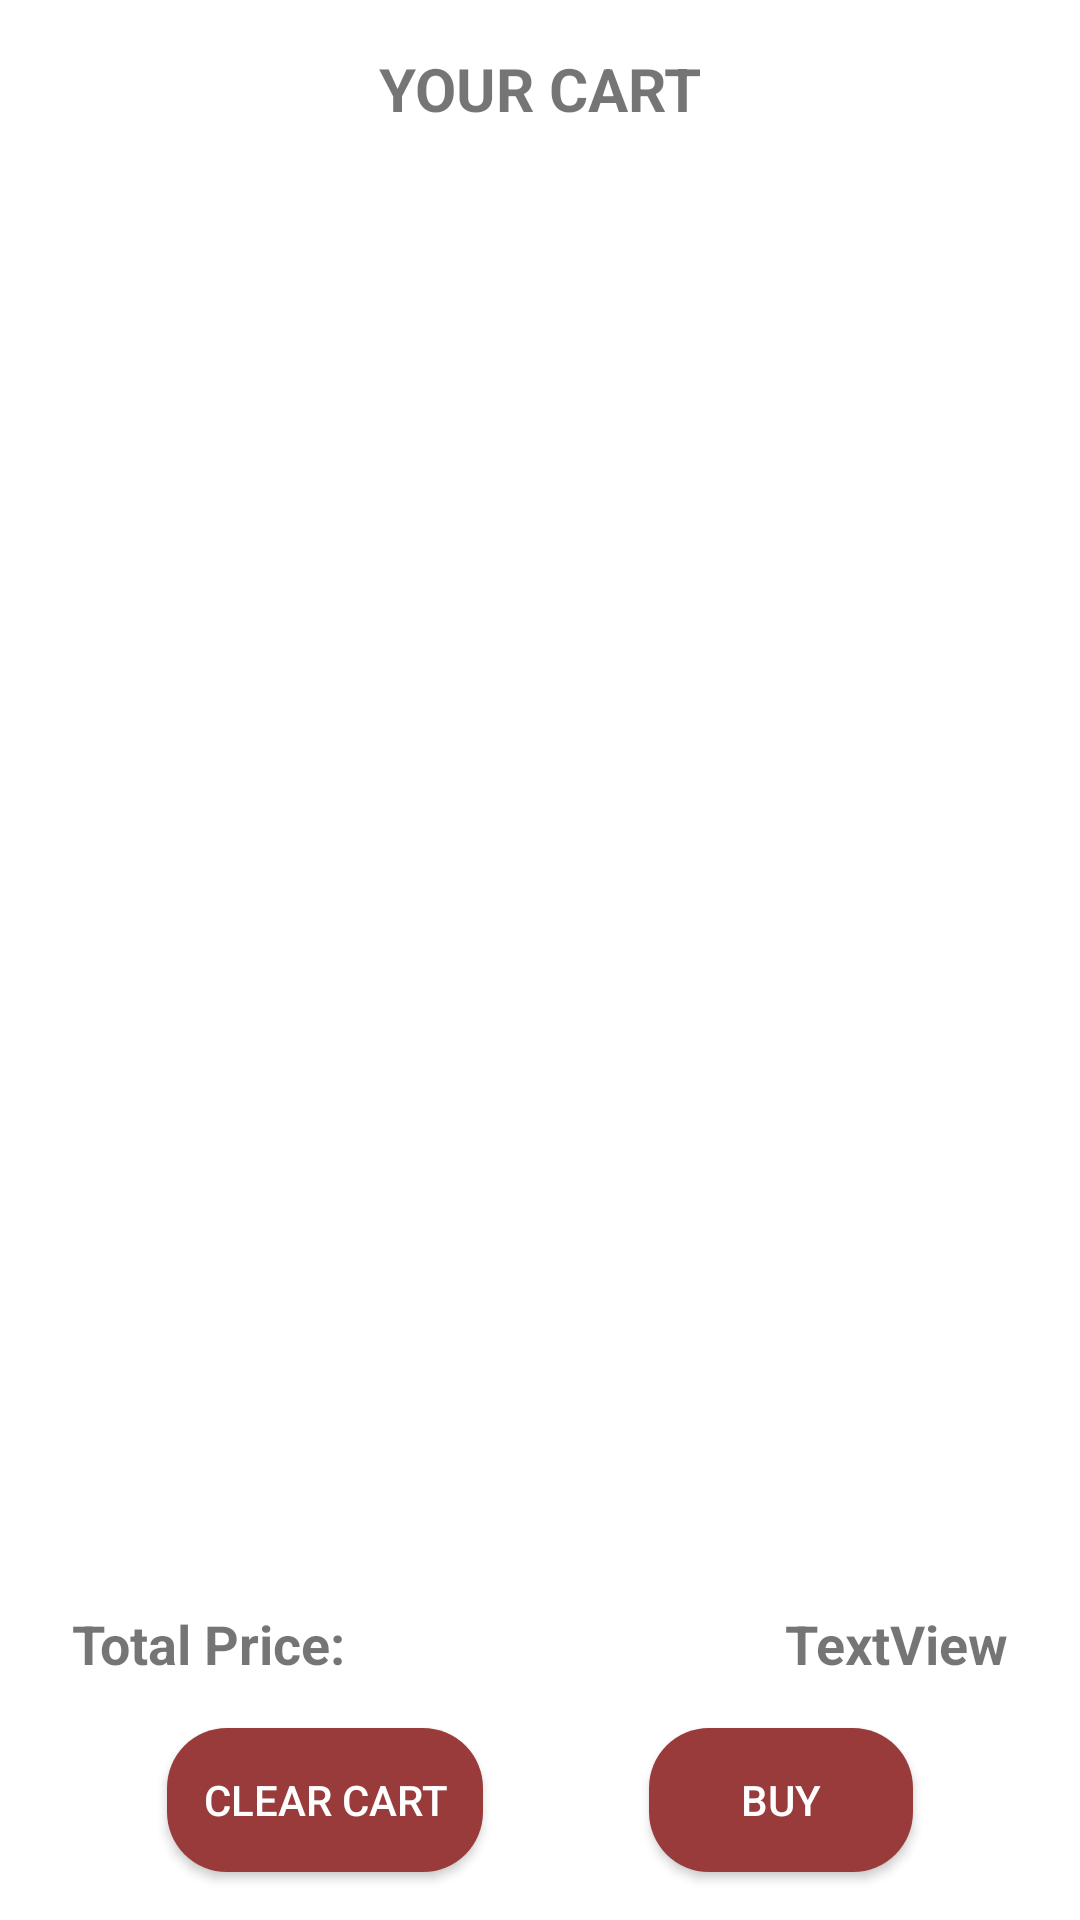

Write the Android layout XML for this screen, with the resource values it uses.
<!-- AndroidManifest.xml: fallback theme Theme.MaterialComponents.DayNight.NoActionBar -->
<!-- res/layout/fragment_cart.xml -->
<?xml version="1.0" encoding="utf-8"?>
<androidx.constraintlayout.widget.ConstraintLayout xmlns:android="http://schemas.android.com/apk/res/android"
    xmlns:app="http://schemas.android.com/apk/res-auto"
    xmlns:tools="http://schemas.android.com/tools"
    android:layout_width="match_parent"
    android:layout_height="match_parent">

    <TextView
        android:id="@+id/textView"
        android:layout_width="wrap_content"
        android:layout_height="wrap_content"
        android:layout_marginTop="8dp"
        android:padding="8dp"
        android:text="YOUR CART"
        android:textSize="20sp"
        android:textStyle="bold"
        app:layout_constraintEnd_toEndOf="parent"
        app:layout_constraintStart_toStartOf="parent"
        app:layout_constraintTop_toTopOf="parent" />

    <androidx.recyclerview.widget.RecyclerView
        android:id="@+id/rv_cart_products"
        android:layout_width="0dp"
        android:layout_height="0dp"
        app:layoutManager="androidx.recyclerview.widget.LinearLayoutManager"
        app:layout_constraintBottom_toTopOf="@+id/constraintLayout"
        app:layout_constraintEnd_toEndOf="parent"
        app:layout_constraintHorizontal_bias="0.0"
        app:layout_constraintStart_toStartOf="parent"
        app:layout_constraintTop_toBottomOf="@+id/textView"
        tools:itemCount="5"
        tools:listitem="@layout/item_cart_product" />

    <androidx.constraintlayout.widget.ConstraintLayout
        android:id="@+id/constraintLayout"
        android:layout_width="0dp"
        android:layout_height="wrap_content"
        app:layout_constraintBottom_toBottomOf="parent"
        app:layout_constraintEnd_toEndOf="parent"
        app:layout_constraintHorizontal_bias="1.0"
        app:layout_constraintStart_toStartOf="parent"
        app:layout_constraintTop_toBottomOf="@+id/rv_cart_products">

        <TextView
            android:id="@+id/tv_total"
            android:layout_width="wrap_content"
            android:layout_height="wrap_content"
            android:layout_marginStart="24dp"
            android:layout_marginTop="24dp"
            android:text="Total Price:"
            android:textSize="18sp"
            android:textStyle="bold"
            app:layout_constraintStart_toStartOf="parent"
            app:layout_constraintTop_toTopOf="parent" />

        <TextView
            android:id="@+id/tv_price"
            android:layout_width="wrap_content"
            android:layout_height="wrap_content"
            android:layout_marginTop="24dp"
            android:layout_marginEnd="24dp"
            android:text="TextView"
            android:textSize="18sp"
            android:textStyle="bold"
            app:layout_constraintEnd_toEndOf="parent"
            app:layout_constraintTop_toTopOf="parent" />

        <androidx.appcompat.widget.AppCompatButton
            android:id="@+id/btn_clear_cart"
            android:layout_width="wrap_content"
            android:layout_height="wrap_content"
            android:layout_marginTop="16dp"
            android:layout_marginBottom="16dp"
            android:background="@drawable/button_background"
            android:padding="12dp"
            android:text="Clear Cart"
            android:textColor="@color/white"
            app:layout_constraintBottom_toBottomOf="parent"
            app:layout_constraintEnd_toStartOf="@+id/btn_buy"
            app:layout_constraintHorizontal_bias="0.5"
            app:layout_constraintStart_toStartOf="parent"
            app:layout_constraintTop_toBottomOf="@+id/tv_total" />

        <androidx.appcompat.widget.AppCompatButton
            android:id="@+id/btn_buy"
            android:layout_width="wrap_content"
            android:layout_height="wrap_content"
            android:layout_marginTop="16dp"
            android:layout_marginBottom="16dp"
            android:background="@drawable/button_background"
            android:padding="12dp"
            android:text="Buy"
            android:textColor="@color/white"
            app:layout_constraintBottom_toBottomOf="parent"
            app:layout_constraintEnd_toEndOf="parent"
            app:layout_constraintHorizontal_bias="0.5"
            app:layout_constraintStart_toEndOf="@+id/btn_clear_cart"
            app:layout_constraintTop_toBottomOf="@+id/tv_price" />

    </androidx.constraintlayout.widget.ConstraintLayout>

    <ProgressBar
        android:id="@+id/progressBar"
        style="?android:attr/progressBarStyle"
        android:layout_width="wrap_content"
        android:layout_height="wrap_content"
        app:layout_constraintBottom_toBottomOf="@+id/rv_cart_products"
        app:layout_constraintEnd_toEndOf="@+id/rv_cart_products"
        app:layout_constraintStart_toStartOf="parent"
        app:layout_constraintTop_toBottomOf="@+id/textView" />

    <ImageView
        android:id="@+id/iv_empty"
        android:layout_width="100dp"
        android:layout_height="100dp"
        android:visibility="gone"
        app:layout_constraintBottom_toBottomOf="@+id/rv_cart_products"
        app:layout_constraintEnd_toEndOf="parent"
        app:layout_constraintStart_toStartOf="@+id/rv_cart_products"
        app:layout_constraintTop_toTopOf="@+id/rv_cart_products"
        app:srcCompat="@drawable/ic_empty_basket" />

    <TextView
        android:id="@+id/tv_empty"
        android:layout_width="wrap_content"
        android:layout_height="wrap_content"
        android:layout_marginTop="16dp"
        android:text="Looks like you have not added anything to your cart."
        android:textStyle="bold"
        android:visibility="gone"
        app:layout_constraintBottom_toBottomOf="@+id/rv_cart_products"
        app:layout_constraintEnd_toEndOf="parent"
        app:layout_constraintStart_toStartOf="parent"
        app:layout_constraintTop_toBottomOf="@+id/iv_empty" />
</androidx.constraintlayout.widget.ConstraintLayout>
<!-- res/layout/item_cart_product.xml (included above) -->
<?xml version="1.0" encoding="utf-8"?>
<androidx.cardview.widget.CardView xmlns:android="http://schemas.android.com/apk/res/android"
    xmlns:app="http://schemas.android.com/apk/res-auto"
    xmlns:tools="http://schemas.android.com/tools"
    android:layout_width="match_parent"
    android:layout_height="wrap_content"

    android:elevation="20dp"
    app:cardCornerRadius="16dp"
    android:layout_margin="12dp"
    >

    <androidx.constraintlayout.widget.ConstraintLayout
        android:layout_width="match_parent"
        android:layout_height="wrap_content"
        android:padding="8dp"
        android:layout_margin="8dp">

        <ImageView
            android:id="@+id/iv_product"
            android:layout_width="100dp"
            android:layout_height="150dp"
            app:layout_constraintBottom_toBottomOf="parent"
            app:layout_constraintStart_toStartOf="parent"
            app:layout_constraintTop_toTopOf="parent"
            tools:srcCompat="@tools:sample/avatars" />

        <TextView
            android:id="@+id/tv_title"
            android:layout_width="wrap_content"
            android:layout_height="wrap_content"
            android:layout_marginStart="8dp"
            android:layout_marginTop="8dp"
            android:text="TextView"
            app:layout_constraintEnd_toEndOf="parent"
            app:layout_constraintStart_toEndOf="@+id/iv_product"
            app:layout_constraintTop_toTopOf="parent" />

        <TextView
            android:id="@+id/tv_price"
            android:layout_width="wrap_content"
            android:layout_height="wrap_content"
            android:layout_marginStart="8dp"
            android:layout_marginTop="16dp"
            android:text="TextView"
            app:layout_constraintEnd_toEndOf="parent"
            app:layout_constraintStart_toEndOf="@+id/iv_product"
            app:layout_constraintTop_toBottomOf="@+id/tv_title" />

        <ImageView
            android:id="@+id/iv_delete"
            android:layout_width="wrap_content"
            android:layout_height="wrap_content"
            android:layout_marginTop="8dp"
            android:layout_marginEnd="8dp"
            app:layout_constraintEnd_toEndOf="parent"
            app:layout_constraintTop_toTopOf="parent"
            app:srcCompat="@drawable/ic_delete" />

        <TextView
            android:id="@+id/tv_sale_price"
            android:layout_width="wrap_content"
            android:layout_height="wrap_content"
            android:layout_marginStart="8dp"
            android:layout_marginTop="16dp"
            android:text="TextView"
            app:layout_constraintEnd_toEndOf="parent"
            app:layout_constraintStart_toEndOf="@+id/iv_product"
            app:layout_constraintTop_toBottomOf="@+id/tv_price" />
    </androidx.constraintlayout.widget.ConstraintLayout>

</androidx.cardview.widget.CardView>
<!-- resources referenced by this layout -->
<resources>
  <color name="white">#FFFFFFFF</color>
  <!-- drawable button_background (drawable) -->
  <?xml version="1.0" encoding="utf-8"?>
  <shape xmlns:android="http://schemas.android.com/apk/res/android"
      android:shape="rectangle">
      <corners
          android:topLeftRadius="20dp"
          android:topRightRadius="20dp"
          android:bottomLeftRadius="20dp"
          android:bottomRightRadius="20dp"/>
      <solid android:color="#9A3B3B" />
  
  
  
  </shape>
</resources>
